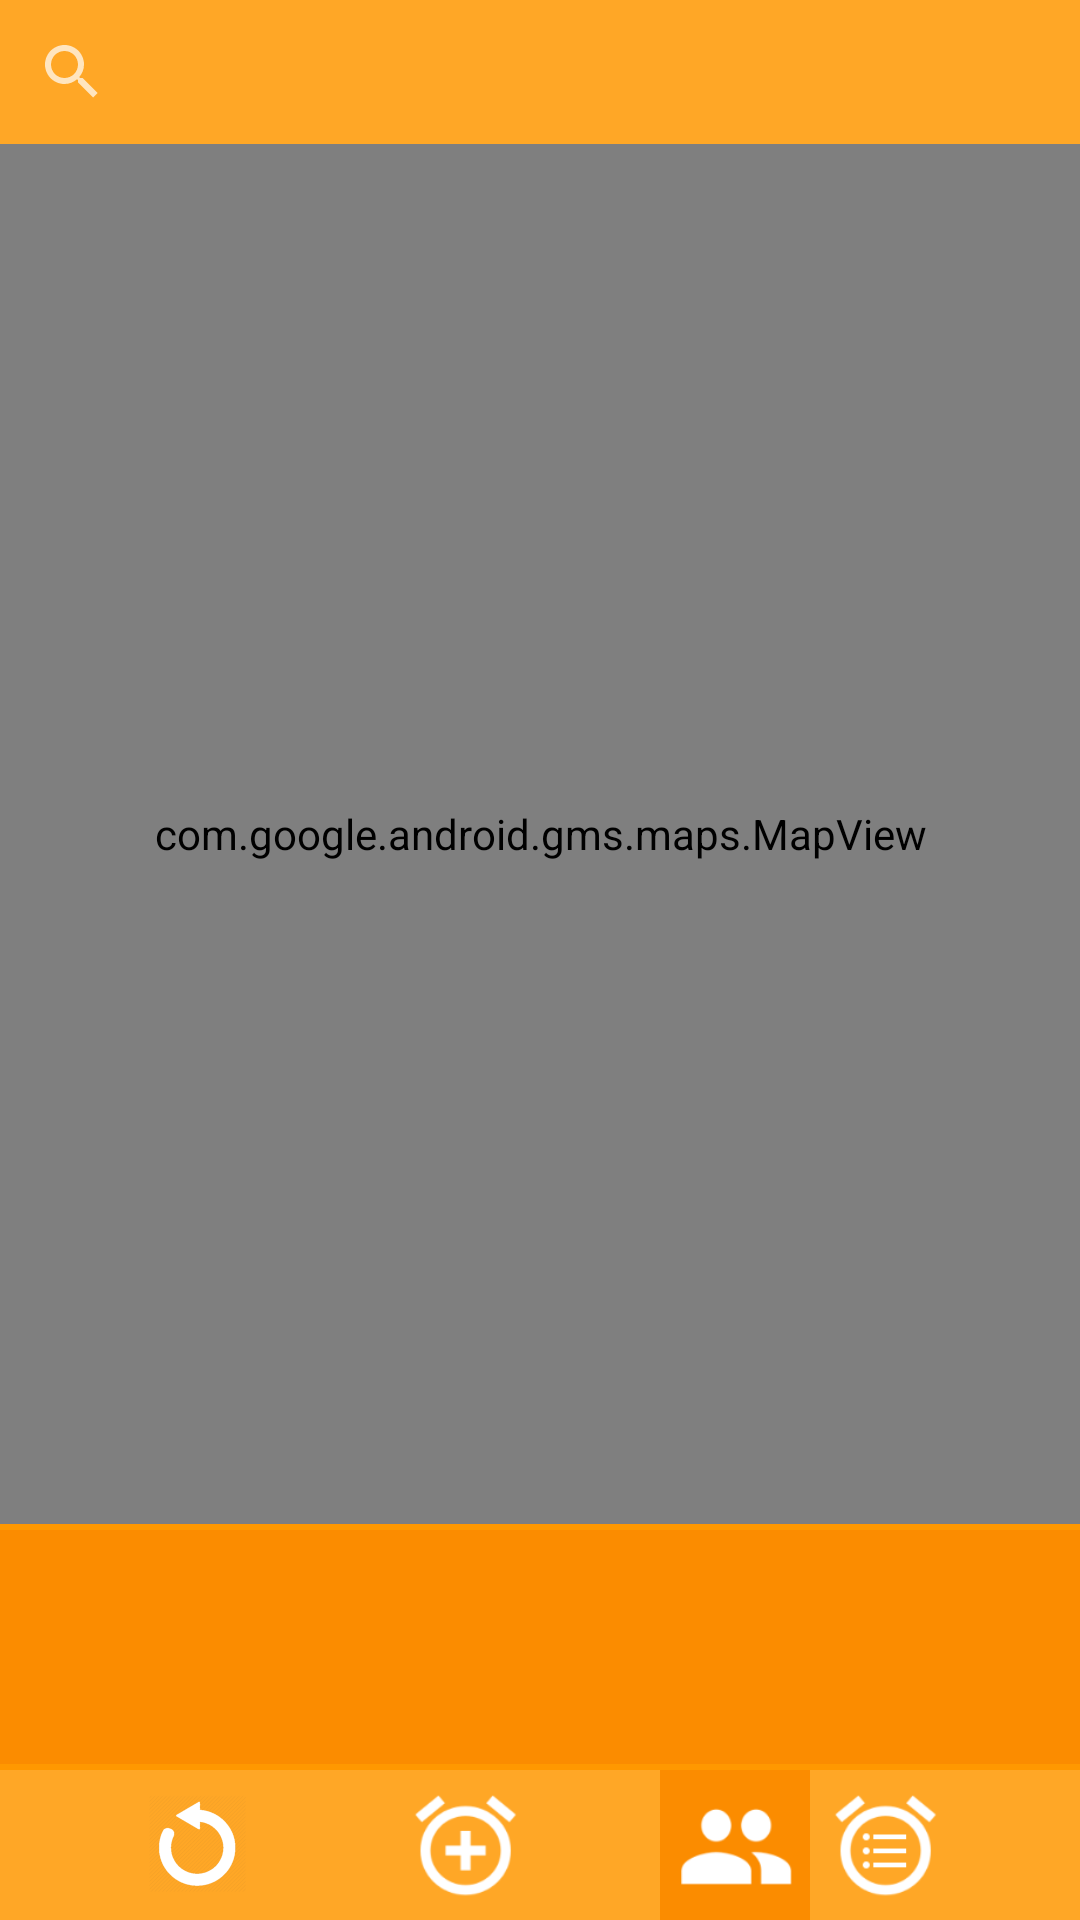

This screen was rendered from an Android layout file. Write that file and the resources it references.
<!-- AndroidManifest.xml: application theme AppTheme -->
<!-- res/layout/map_page.xml -->
<android.support.constraint.ConstraintLayout
    xmlns:android="http://schemas.android.com/apk/res/android"
    android:layout_width="match_parent"
    android:layout_height="match_parent"
    xmlns:app="http://schemas.android.com/apk/res-auto">

    <ImageButton
        android:id="@+id/okBtn"
        android:layout_width="@dimen/step_x25"
        android:layout_height="@dimen/step_x25"
        android:background="@drawable/ok_selector"
        android:visibility="gone"
        android:layout_marginTop="@dimen/step_x2"
        app:layout_constraintTop_toTopOf="@id/map"
        app:layout_constraintStart_toStartOf="@id/map"
        app:layout_constraintEnd_toStartOf="@id/nokBtn"/>

    <ImageButton
        android:id="@+id/nokBtn"
        android:layout_width="@dimen/step_x25"
        android:layout_height="@dimen/step_x25"
        android:background="@drawable/nok_selector"
        android:visibility="gone"
        android:layout_marginTop="@dimen/step_x2"
        app:layout_constraintTop_toTopOf="@id/map"
        app:layout_constraintEnd_toEndOf="@id/map"
        app:layout_constraintStart_toEndOf="@id/okBtn"/>

    <com.google.android.gms.maps.MapView
        android:id="@+id/map"
        android:layout_width="@dimen/step_x0"
        android:layout_height="@dimen/step_x0"
        app:layout_constraintBottom_toTopOf="@id/separate_line"
        app:layout_constraintEnd_toEndOf="parent"
        app:layout_constraintStart_toStartOf="parent"
        app:layout_constraintTop_toBottomOf="@id/search_view"/>

     <ImageView
         android:id="@+id/alarm_target"
         android:layout_width="@dimen/step_x25"
         android:layout_height="@dimen/step_x25"
         android:visibility="gone"
         android:background="@drawable/alarm_target"
         app:layout_constraintStart_toStartOf="@id/map"
         app:layout_constraintTop_toTopOf="@id/map"
         app:layout_constraintEnd_toEndOf="@id/map"
         app:layout_constraintBottom_toBottomOf="@id/map"/>

    <SeekBar
        android:id="@+id/radiusSeekBar"
        android:layout_width="@dimen/step_x100"
        android:layout_height="wrap_content"
        android:layout_centerHorizontal="true"
        android:layout_marginBottom="@dimen/step_x2.5"
        android:progressDrawable="@drawable/radius_progress"
        android:thumb="@drawable/radius_thumb"
        android:max="5000"
        android:visibility="gone"
        app:layout_constraintStart_toStartOf="@id/map"
        app:layout_constraintEnd_toEndOf="@id/map"
        app:layout_constraintBottom_toTopOf="@id/messageView"/>

    <TextView
        android:id="@+id/messageView"
        android:layout_width="@dimen/step_x0"
        android:layout_height="wrap_content"
        android:textAlignment="center"
        android:layout_marginBottom="@dimen/step_x1"
        android:textColor="@color/colorAddressRowTextColor"
        app:layout_constraintStart_toStartOf="@id/map"
        app:layout_constraintEnd_toEndOf="@id/map"
        app:layout_constraintBottom_toBottomOf="@id/map"
        android:textSize="@dimen/text_x7"/>

    <View
        android:id="@+id/separate_line"
        android:layout_width="@dimen/step_x0"
        android:layout_height="@dimen/step_x1"
        android:background="?attr/colorPrimaryDark"
        app:layout_constraintStart_toStartOf="parent"
        app:layout_constraintEnd_toEndOf="parent"
        app:layout_constraintBottom_toTopOf="@id/friends_view"/>

    <TextView
        android:id="@+id/empty_friends_message"
        android:layout_width="wrap_content"
        android:layout_height="wrap_content"
        android:textAlignment="center"
        app:layout_constraintTop_toTopOf="@id/friends_view"
        app:layout_constraintStart_toStartOf="@id/friends_view"
        app:layout_constraintEnd_toEndOf="@id/friends_view"
        app:layout_constraintBottom_toBottomOf="@id/friends_view"
        android:text="@string/empty_friends_list" />

    <TextView
        android:id="@+id/empty_alarms_message"
        android:layout_width="wrap_content"
        android:layout_height="wrap_content"
        android:textAlignment="center"
        app:layout_constraintTop_toTopOf="@id/alarms_view"
        app:layout_constraintStart_toStartOf="@id/alarms_view"
        app:layout_constraintEnd_toEndOf="@id/alarms_view"
        app:layout_constraintBottom_toBottomOf="@id/alarms_view"
        android:text="@string/empty_alarms_list"
        android:visibility="gone"/>

    <android.support.v7.widget.RecyclerView
        android:id="@+id/friends_view"
        android:layout_width="@dimen/step_x0"
        android:layout_height="@dimen/step_x40"
        android:background="@color/colorSpecial"
        app:layout_constraintBottom_toBottomOf="@id/bottom_separate_line"
        app:layout_constraintEnd_toEndOf="parent"
        app:layout_constraintStart_toStartOf="parent">
    </android.support.v7.widget.RecyclerView>

    <android.support.v7.widget.RecyclerView
        android:id="@+id/alarms_view"
        android:layout_width="@dimen/step_x0"
        android:layout_height="@dimen/step_x40"
        app:layout_constraintStart_toStartOf="parent"
        app:layout_constraintBottom_toBottomOf="@id/bottom_separate_line"
        app:layout_constraintEnd_toEndOf="parent"
        android:background="@color/colorSpecialDark"
        android:visibility="gone">
    </android.support.v7.widget.RecyclerView>

    <SearchView
        android:id="@+id/search_view"
        android:layout_width="@dimen/step_x0"
        android:layout_height="wrap_content"
        app:layout_constraintStart_toStartOf="parent"
        app:layout_constraintTop_toTopOf="parent"
        app:layout_constraintEnd_toEndOf="@id/map">
    </SearchView>

    <android.support.v7.widget.RecyclerView
        android:id="@+id/search_list"
        android:layout_width="@dimen/step_x0"
        android:layout_height="wrap_content"
        app:layout_constraintStart_toStartOf="@id/map"
        app:layout_constraintTop_toBottomOf="@id/search_view"
        app:layout_constraintEnd_toEndOf="@id/map">
    </android.support.v7.widget.RecyclerView>

    <ProgressBar
        android:id="@+id/addFriendsProgress"
        android:layout_width="@dimen/step_x25"
        android:layout_height="@dimen/step_x25"
        android:visibility="gone"
        app:layout_constraintEnd_toEndOf="@id/friends_view"
        app:layout_constraintStart_toStartOf="@id/friends_view"
        app:layout_constraintBottom_toBottomOf="@id/friends_view"
        app:layout_constraintTop_toTopOf="@id/friends_view"/>

    <View
        android:id="@+id/bottom_separate_line"
        android:layout_width="@dimen/step_x0"
        android:layout_height="@dimen/step_x1"
        android:background="?attr/colorPrimaryDark"
        app:layout_constraintBottom_toTopOf="@id/alarmBtn"/>

    <ImageButton
        android:id="@+id/addFriendsBtn"
        android:layout_width="@dimen/step_x25"
        android:layout_height="@dimen/step_x25"
        android:layout_gravity="center"
        android:background="@drawable/add_friends_selector"
        app:layout_constraintTop_toBottomOf="@id/bottom_separate_line"
        app:layout_constraintStart_toStartOf="parent"
        app:layout_constraintEnd_toStartOf="@id/alarmBtn"
        app:layout_constraintBottom_toBottomOf="parent"/>

    <ImageButton
        android:id="@+id/alarmBtn"
        android:layout_width="@dimen/step_x25"
        android:layout_height="@dimen/step_x25"
        android:background="@drawable/add_alarm_selector"
        app:layout_constraintStart_toEndOf="@id/addFriendsBtn"
        app:layout_constraintEnd_toStartOf="@id/radio_group"
        app:layout_constraintBottom_toBottomOf="parent" />

    <RadioGroup
        android:id="@+id/radio_group"
        android:layout_width="wrap_content"
        android:layout_height="@dimen/step_x0"
        app:layout_constraintTop_toBottomOf="@id/bottom_separate_line"
        app:layout_constraintStart_toEndOf="@id/alarmBtn"
        app:layout_constraintEnd_toEndOf="parent"
        app:layout_constraintBottom_toBottomOf="parent"
        android:orientation="horizontal">

        <RadioButton
            android:id="@+id/showFriendsBtn"
            android:layout_width="@dimen/step_x25"
            android:layout_height="@dimen/step_x25"
            android:background="@drawable/friends_selector"
            android:button="@null"
            android:checked="true" />

        <RadioButton
            android:id="@+id/showAlarmsBtn"
            android:layout_width="@dimen/step_x25"
            android:layout_height="@dimen/step_x25"
            android:button="@null"
            android:background="@drawable/alarms_selector"/>

    </RadioGroup>

 </android.support.constraint.ConstraintLayout>
<!-- resources referenced by this layout -->
<resources>
  <color name="colorAddressRowTextColor">#E65100</color>
  <color name="colorSpecial">#FB8C00 </color>
  <color name="colorSpecialDark">#F57C00 </color>
  <dimen name="step_x0">0dp</dimen>
  <dimen name="step_x1">2dp</dimen>
  <dimen name="step_x100">200dp</dimen>
  <dimen name="step_x2">4dp</dimen>
  <dimen name="step_x2.5">5dp</dimen>
  <dimen name="step_x25">50dp</dimen>
  <dimen name="step_x40">80dp</dimen>
  <dimen name="text_x7">14sp</dimen>
  <!-- drawable add_alarm_selector (drawable) -->
  <?xml version="1.0" encoding="utf-8"?>
  <selector
  	xmlns:android="http://schemas.android.com/apk/res/android">
  	<item android:state_pressed="true" android:drawable="@drawable/add_alarm_pressed" />
  	<item android:state_pressed="false" android:drawable="@drawable/add_alarm_usual" />
  </selector>
  <!-- drawable add_friends_selector (drawable) -->
  <?xml version="1.0" encoding="utf-8"?>
  <selector
  	xmlns:android="http://schemas.android.com/apk/res/android">
  	<item android:state_pressed="true" android:drawable="@drawable/add_friends_pressed" />
  	<item android:state_pressed="false" android:drawable="@drawable/add_friends_usual" />
  </selector>
  <!-- drawable nok_selector (drawable) -->
  <?xml version="1.0" encoding="utf-8"?>
  <selector  xmlns:android="http://schemas.android.com/apk/res/android">
      <item android:state_pressed="false" android:drawable="@drawable/nok" />
      <item android:state_pressed="true" android:drawable="@drawable/nok_pressed" />
      <item android:drawable="@drawable/nok" />
  </selector>
  <!-- drawable ok_selector (drawable) -->
  <?xml version="1.0" encoding="utf-8"?>
  <selector  xmlns:android="http://schemas.android.com/apk/res/android">
      <item android:state_pressed="false" android:drawable="@drawable/ok" />
      <item android:state_pressed="true" android:drawable="@drawable/ok_pressed" />
      <item android:drawable="@drawable/ok" />
  </selector>
  <string name="empty_alarms_list">Alarms list is empty</string>
  <string name="empty_friends_list">Friends list is empty</string>
  <style name="AppTheme" parent="Theme.AppCompat">
          <item name="colorPrimary">@color/colorPrimary</item>
          <item name="colorPrimaryDark">@color/colorPrimaryDark</item>
          <item name="colorAccent">@color/vk_white</item>
          <item name="android:windowBackground">@color/colorPrimary</item>
      </style>
  <!-- drawable add_alarm_usual (drawable) -->
  <?xml version="1.0" encoding="utf-8"?>
  <layer-list xmlns:android="http://schemas.android.com/apk/res/android">
  	<item>
  		<shape
  			xmlns:android="http://schemas.android.com/apk/res/android"
  			android:shape="rectangle">
  			<solid android:color="@color/colorPrimary" />
  		</shape>
  	</item>
  	<item>
  		<bitmap android:src="@drawable/alarm_plus"/>
  	</item>
  </layer-list>
  <!-- drawable alarms_usual (drawable) -->
  <?xml version="1.0" encoding="utf-8"?>
  <layer-list xmlns:android="http://schemas.android.com/apk/res/android">
  	<item>
  		<shape
  			xmlns:android="http://schemas.android.com/apk/res/android"
  			android:shape="rectangle">
  			<solid android:color="@color/colorPrimary" />
  		</shape>
  	</item>
  	<item>
  		<bitmap android:src="@drawable/alarm_list"/>
  	</item>
  </layer-list>
  <!-- drawable ok_pressed (drawable) -->
  <?xml version="1.0" encoding="utf-8"?>
  <layer-list xmlns:android="http://schemas.android.com/apk/res/android">
  	<item>
  		<shape
  			xmlns:android="http://schemas.android.com/apk/res/android"
  			android:shape="rectangle">
  			<solid android:color="@color/colorPrimary" />
  		</shape>
  	</item>
  	<item>
  		<bitmap android:src="@drawable/ok"/>
  	</item>
  </layer-list>
  <color name="colorPrimary">#FFA726</color>
  <color name="colorPrimaryDark">#FF9800</color>
</resources>
